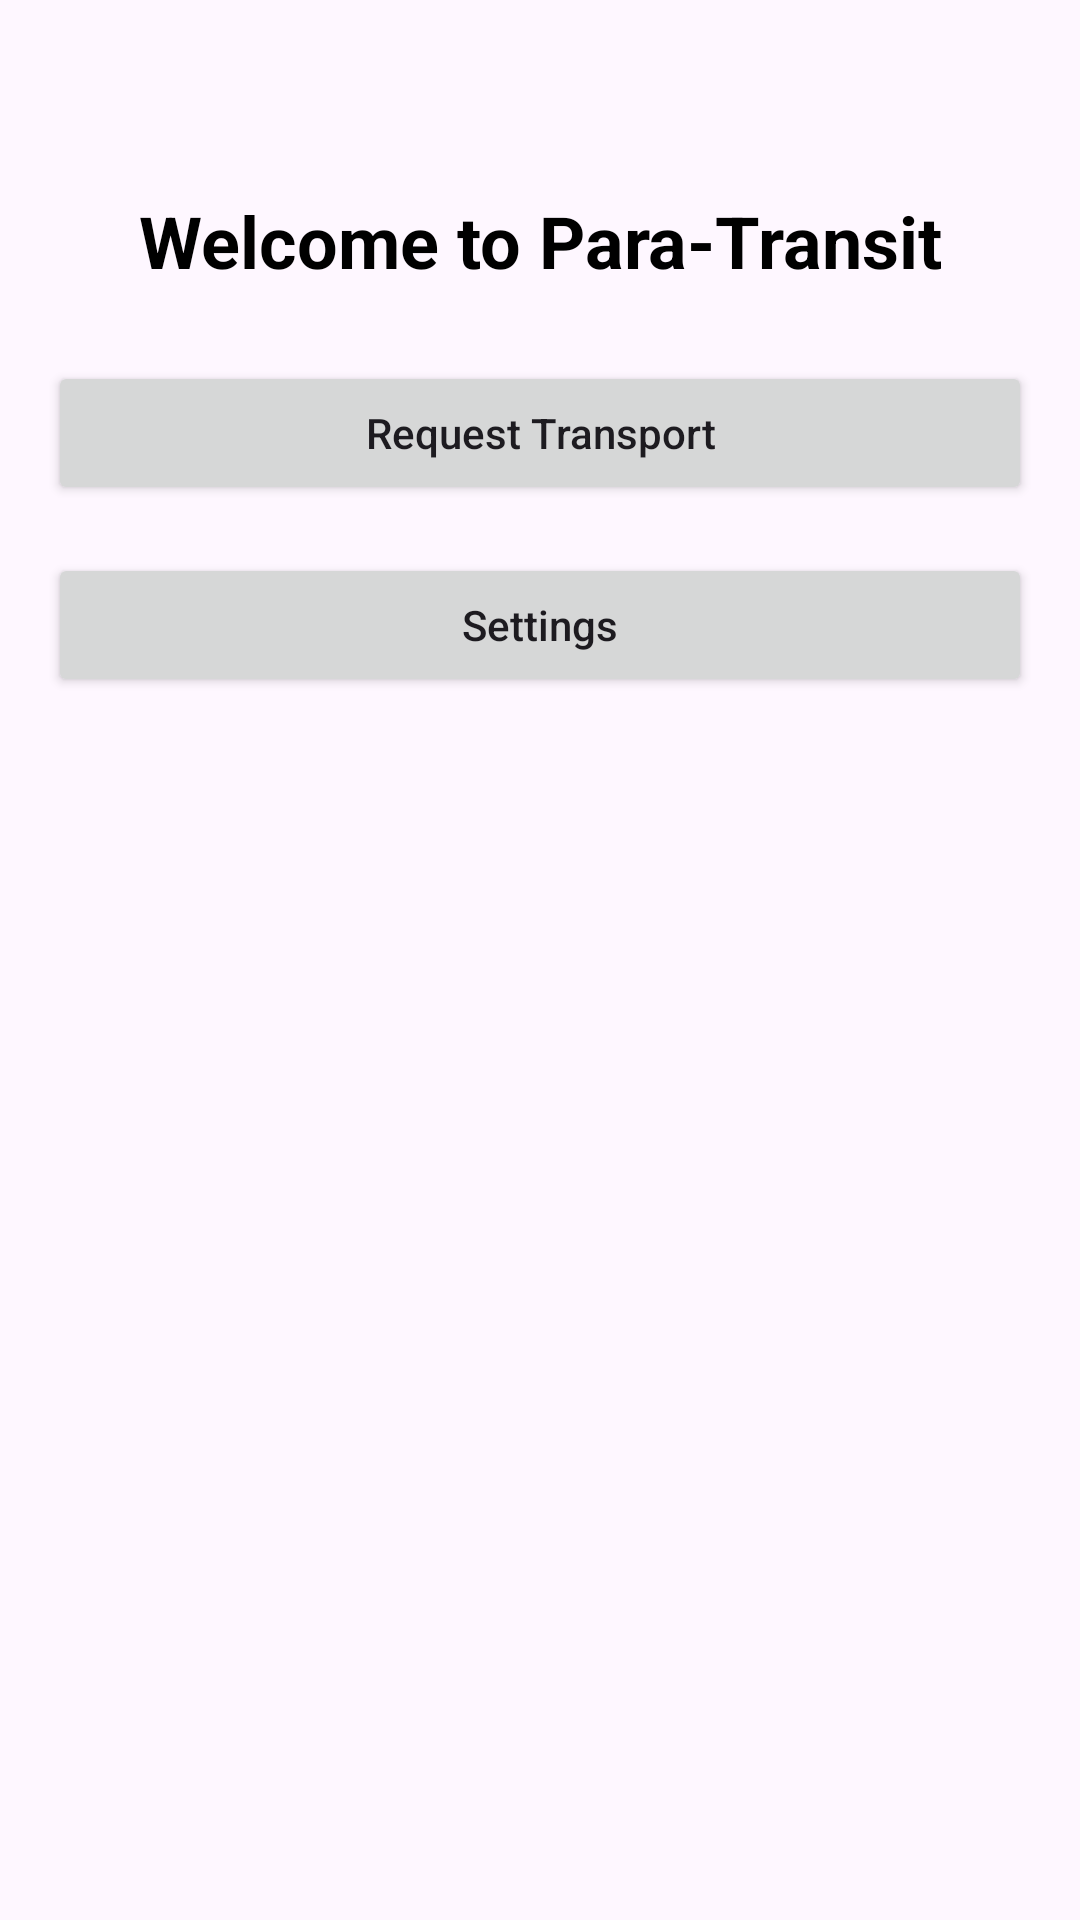

Produce the Android XML layout that renders to this screen, including the resource entries it uses.
<!-- AndroidManifest.xml: application theme Theme.Paratransit -->
<!-- res/layout/activity_main.xml -->
<?xml version="1.0" encoding="utf-8"?>
<androidx.constraintlayout.widget.ConstraintLayout
    xmlns:android="http://schemas.android.com/apk/res/android"
    xmlns:app="http://schemas.android.com/apk/res-auto"
    android:id="@+id/main"
    android:layout_width="match_parent"
    android:layout_height="match_parent"
    android:padding="16dp"
    android:background="?android:attr/windowBackground">

    
    <TextView
        android:id="@+id/tv_title"
        android:layout_width="wrap_content"
        android:layout_height="wrap_content"
        android:text="Welcome to Para-Transit"
        android:textSize="24sp"
        android:textStyle="bold"
        android:textColor="@color/black"
        app:layout_constraintTop_toTopOf="parent"
        app:layout_constraintStart_toStartOf="parent"
        app:layout_constraintEnd_toEndOf="parent"
        android:layout_marginTop="48dp" />

    
    <Button
        android:id="@+id/btn_transport_request"
        android:layout_width="0dp"
        android:layout_height="wrap_content"
        android:text="Request Transport"
        android:textAllCaps="false"
        app:layout_constraintTop_toBottomOf="@id/tv_title"
        app:layout_constraintStart_toStartOf="parent"
        app:layout_constraintEnd_toEndOf="parent"
        android:layout_marginTop="24dp" />

    
    <Button
        android:id="@+id/btn_settings"
        android:layout_width="0dp"
        android:layout_height="wrap_content"
        android:text="Settings"
        android:textAllCaps="false"
        app:layout_constraintTop_toBottomOf="@id/btn_transport_request"
        app:layout_constraintStart_toStartOf="parent"
        app:layout_constraintEnd_toEndOf="parent"
        android:layout_marginTop="16dp" />

</androidx.constraintlayout.widget.ConstraintLayout>
<!-- resources referenced by this layout -->
<resources>
  <style name="Theme.Paratransit" parent="Base.Theme.Paratransit" />
  <style name="Base.Theme.Paratransit" parent="Theme.Material3.DayNight.NoActionBar">
          
          
      </style>
  <!-- not gathered from this repository: default colours our renderer supplied (Android Studio template values) -->
  <color name="black">#FF000000</color>
</resources>
